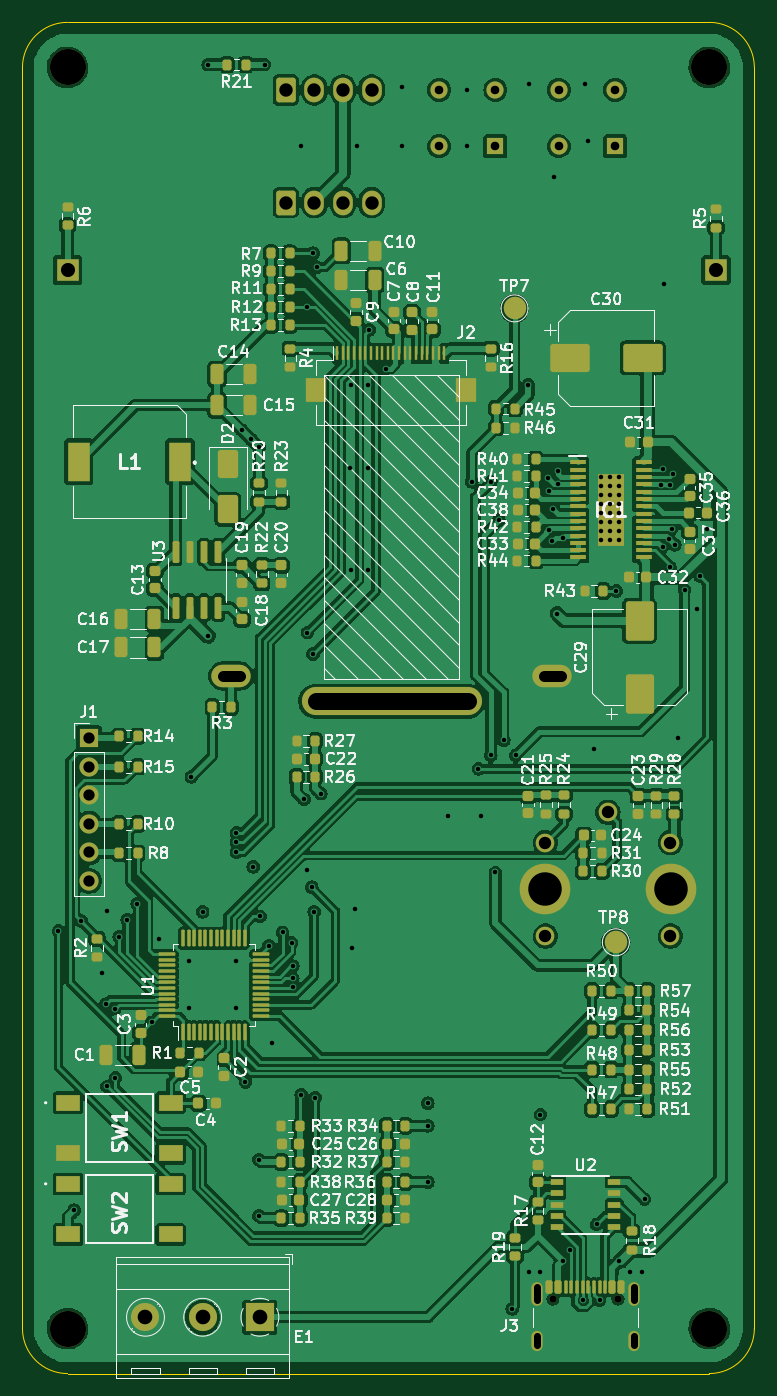
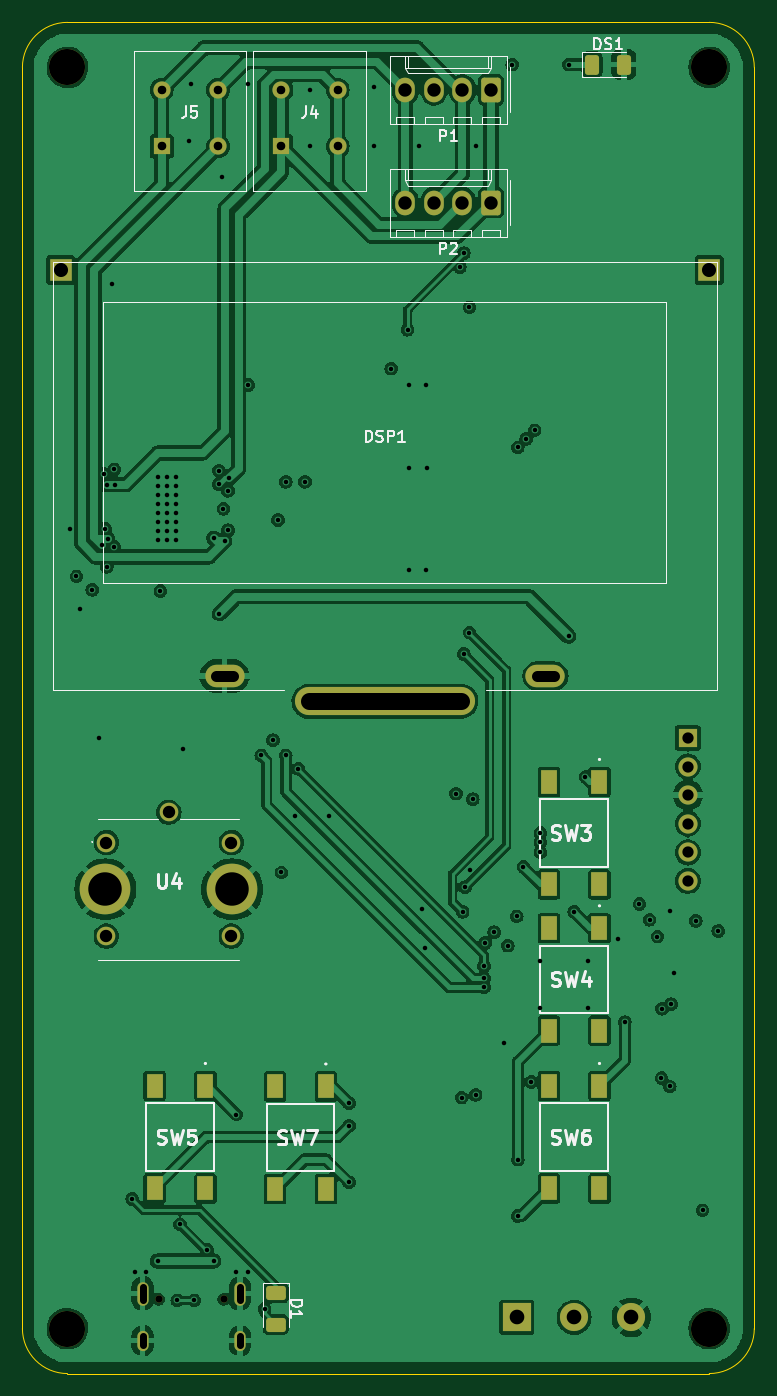
Circuit board: 13 layer files. Board 65.0 x 120.0 mm.
- bottom_copper: StepperControllerPCB-B_Cu.gbr (205010 bytes)
- bottom_mask: StepperControllerPCB-B_Mask.gbr (4067 bytes)
- paste: StepperControllerPCB-B_Paste.gbr (2013 bytes)
- bottom_silk: StepperControllerPCB-B_Silkscreen.gbr (24242 bytes)
- outline: StepperControllerPCB-Edge_Cuts.gbr (1005 bytes)
- top_copper: StepperControllerPCB-F_Cu.gbr (373962 bytes)
- top_mask: StepperControllerPCB-F_Mask.gbr (16185 bytes)
- paste: StepperControllerPCB-F_Paste.gbr (14207 bytes)
- top_silk: StepperControllerPCB-F_Silkscreen.gbr (195804 bytes)
- inner_copper: StepperControllerPCB-In1_Cu.gbr (192955 bytes)
- inner_copper: StepperControllerPCB-In2_Cu.gbr (175930 bytes)
- drill: StepperControllerPCB-NPTH.drl (585 bytes)
- drill: StepperControllerPCB-PTH.drl (3623 bytes)

=== bottom_copper: StepperControllerPCB-B_Cu.gbr (205010 bytes, source omitted) ===
=== bottom_mask: StepperControllerPCB-B_Mask.gbr ===
%TF.GenerationSoftware,KiCad,Pcbnew,7.0.10*%
%TF.CreationDate,2025-08-17T20:38:30-04:00*%
%TF.ProjectId,StepperControllerPCB,53746570-7065-4724-936f-6e74726f6c6c,rev?*%
%TF.SameCoordinates,Original*%
%TF.FileFunction,Soldermask,Bot*%
%TF.FilePolarity,Negative*%
%FSLAX46Y46*%
G04 Gerber Fmt 4.6, Leading zero omitted, Abs format (unit mm)*
G04 Created by KiCad (PCBNEW 7.0.10) date 2025-08-17 20:38:30*
%MOMM*%
%LPD*%
G01*
G04 APERTURE LIST*
G04 Aperture macros list*
%AMRoundRect*
0 Rectangle with rounded corners*
0 $1 Rounding radius*
0 $2 $3 $4 $5 $6 $7 $8 $9 X,Y pos of 4 corners*
0 Add a 4 corners polygon primitive as box body*
4,1,4,$2,$3,$4,$5,$6,$7,$8,$9,$2,$3,0*
0 Add four circle primitives for the rounded corners*
1,1,$1+$1,$2,$3*
1,1,$1+$1,$4,$5*
1,1,$1+$1,$6,$7*
1,1,$1+$1,$8,$9*
0 Add four rect primitives between the rounded corners*
20,1,$1+$1,$2,$3,$4,$5,0*
20,1,$1+$1,$4,$5,$6,$7,0*
20,1,$1+$1,$6,$7,$8,$9,0*
20,1,$1+$1,$8,$9,$2,$3,0*%
G04 Aperture macros list end*
%ADD10C,3.200000*%
%ADD11C,0.650000*%
%ADD12O,1.000000X2.100000*%
%ADD13O,1.000000X1.800000*%
%ADD14R,2.500000X2.500000*%
%ADD15C,2.500000*%
%ADD16R,1.700000X1.700000*%
%ADD17O,1.700000X1.700000*%
%ADD18R,1.400000X2.100000*%
%ADD19R,1.524000X1.524000*%
%ADD20C,1.524000*%
%ADD21C,1.650000*%
%ADD22C,4.500000*%
%ADD23RoundRect,0.250000X-0.620000X-0.845000X0.620000X-0.845000X0.620000X0.845000X-0.620000X0.845000X0*%
%ADD24O,1.740000X2.190000*%
%ADD25O,16.000000X2.500000*%
%ADD26O,3.500000X2.000000*%
%ADD27R,2.000000X2.000000*%
%ADD28RoundRect,0.250000X0.375000X0.625000X-0.375000X0.625000X-0.375000X-0.625000X0.375000X-0.625000X0*%
%ADD29RoundRect,0.250000X-0.625000X0.375000X-0.625000X-0.375000X0.625000X-0.375000X0.625000X0.375000X0*%
G04 APERTURE END LIST*
D10*
%TO.C,H3*%
X119000000Y-146000000D03*
%TD*%
D11*
%TO.C,J3*%
X162110000Y-143395000D03*
X167890000Y-143395000D03*
D12*
X160680000Y-142895000D03*
D13*
X160680000Y-147075000D03*
D12*
X169320000Y-142895000D03*
D13*
X169320000Y-147075000D03*
%TD*%
D10*
%TO.C,H1*%
X119000000Y-34000000D03*
%TD*%
%TO.C,H4*%
X176000000Y-146000000D03*
%TD*%
D14*
%TO.C,E1*%
X136085000Y-145000000D03*
D15*
X131005000Y-145000000D03*
X125925000Y-145000000D03*
%TD*%
D16*
%TO.C,J1*%
X120900000Y-93550000D03*
D17*
X120900000Y-96090000D03*
X120900000Y-98630000D03*
X120900000Y-101170000D03*
X120900000Y-103710000D03*
X120900000Y-106250000D03*
%TD*%
D10*
%TO.C,H2*%
X176000000Y-34000000D03*
%TD*%
D18*
%TO.C,SW3*%
X128750000Y-97450000D03*
X128750000Y-106550000D03*
X133250000Y-97450000D03*
X133250000Y-106550000D03*
%TD*%
%TO.C,SW4*%
X128750000Y-110450000D03*
X128750000Y-119550000D03*
X133250000Y-110450000D03*
X133250000Y-119550000D03*
%TD*%
D19*
%TO.C,J5*%
X167630000Y-41000000D03*
D20*
X167630000Y-36000000D03*
X162630000Y-41000000D03*
X162630000Y-36000000D03*
%TD*%
D21*
%TO.C,U4*%
X172550000Y-102850000D03*
X161450000Y-102850000D03*
X172550000Y-111150000D03*
X161450000Y-111150000D03*
X167000000Y-100150000D03*
D22*
X172625000Y-107000000D03*
X161375000Y-107000000D03*
%TD*%
D23*
%TO.C,P1*%
X138380000Y-36000000D03*
D24*
X140920000Y-36000000D03*
X143460000Y-36000000D03*
X146000000Y-36000000D03*
%TD*%
D18*
%TO.C,SW6*%
X128750000Y-124450000D03*
X128750000Y-133550000D03*
X133250000Y-124450000D03*
X133250000Y-133550000D03*
%TD*%
D25*
%TO.C,DSP1*%
X147800000Y-90300000D03*
D26*
X133550000Y-88050000D03*
X162050000Y-88050000D03*
D27*
X119000000Y-52000000D03*
X176600000Y-52000000D03*
%TD*%
D28*
%TO.C,DS1*%
X129400000Y-33750000D03*
X126600000Y-33750000D03*
%TD*%
D19*
%TO.C,J4*%
X157000000Y-41000000D03*
D20*
X157000000Y-36000000D03*
X152000000Y-41000000D03*
X152000000Y-36000000D03*
%TD*%
D29*
%TO.C,D1*%
X157500000Y-142850000D03*
X157500000Y-145650000D03*
%TD*%
D23*
%TO.C,P2*%
X138380000Y-46000000D03*
D24*
X140920000Y-46000000D03*
X143460000Y-46000000D03*
X146000000Y-46000000D03*
%TD*%
D18*
%TO.C,SW7*%
X153050000Y-124495500D03*
X153050000Y-133595500D03*
X157550000Y-124495500D03*
X157550000Y-133595500D03*
%TD*%
%TO.C,SW5*%
X163750000Y-124450000D03*
X163750000Y-133550000D03*
X168250000Y-124450000D03*
X168250000Y-133550000D03*
%TD*%
M02*

=== paste: StepperControllerPCB-B_Paste.gbr (2013 bytes, source withheld) ===
=== bottom_silk: StepperControllerPCB-B_Silkscreen.gbr (24242 bytes, source omitted) ===
=== outline: StepperControllerPCB-Edge_Cuts.gbr ===
%TF.GenerationSoftware,KiCad,Pcbnew,7.0.10*%
%TF.CreationDate,2025-08-17T20:38:30-04:00*%
%TF.ProjectId,StepperControllerPCB,53746570-7065-4724-936f-6e74726f6c6c,rev?*%
%TF.SameCoordinates,Original*%
%TF.FileFunction,Profile,NP*%
%FSLAX46Y46*%
G04 Gerber Fmt 4.6, Leading zero omitted, Abs format (unit mm)*
G04 Created by KiCad (PCBNEW 7.0.10) date 2025-08-17 20:38:30*
%MOMM*%
%LPD*%
G01*
G04 APERTURE LIST*
%TA.AperFunction,Profile*%
%ADD10C,0.100000*%
%TD*%
G04 APERTURE END LIST*
D10*
X176000000Y-150000000D02*
G75*
G03*
X180000000Y-146000000I0J4000000D01*
G01*
X115000000Y-34000000D02*
X115000000Y-146000000D01*
X119000000Y-30000000D02*
G75*
G03*
X115000000Y-34000000I0J-4000000D01*
G01*
X119000000Y-150000000D02*
X176000000Y-150000000D01*
X176000000Y-30000000D02*
X119000000Y-30000000D01*
X115000000Y-146000000D02*
G75*
G03*
X119000000Y-150000000I4000000J0D01*
G01*
X180000000Y-34000000D02*
G75*
G03*
X176000000Y-30000000I-4000000J0D01*
G01*
X180000000Y-146000000D02*
X180000000Y-34000000D01*
M02*

=== top_copper: StepperControllerPCB-F_Cu.gbr (373962 bytes, source omitted) ===
=== top_mask: StepperControllerPCB-F_Mask.gbr (16185 bytes, source omitted) ===
=== paste: StepperControllerPCB-F_Paste.gbr (14207 bytes, source omitted) ===
=== top_silk: StepperControllerPCB-F_Silkscreen.gbr (195804 bytes, source omitted) ===
=== inner_copper: StepperControllerPCB-In1_Cu.gbr (192955 bytes, source omitted) ===
=== inner_copper: StepperControllerPCB-In2_Cu.gbr (175930 bytes, source omitted) ===
=== drill: StepperControllerPCB-NPTH.drl ===
M48
; DRILL file {KiCad 7.0.10} date Sun Aug 17 20:38:32 2025
; FORMAT={-:-/ absolute / metric / decimal}
; #@! TF.CreationDate,2025-08-17T20:38:32-04:00
; #@! TF.GenerationSoftware,Kicad,Pcbnew,7.0.10
; #@! TF.FileFunction,NonPlated,1,4,NPTH
FMAT,2
METRIC
; #@! TA.AperFunction,NonPlated,NPTH,ComponentDrill
T1C0.650
; #@! TA.AperFunction,NonPlated,NPTH,ComponentDrill
T2C1.500
; #@! TA.AperFunction,NonPlated,NPTH,ComponentDrill
T3C3.200
%
G90
G05
T1
X162.11Y-143.395
X167.89Y-143.395
T3
X119.0Y-34.0
X119.0Y-146.0
X176.0Y-34.0
X176.0Y-146.0
T2
X154.55Y-90.3G85X141.05Y-90.3
G05
M30

=== drill: StepperControllerPCB-PTH.drl ===
M48
; DRILL file {KiCad 7.0.10} date Sun Aug 17 20:38:32 2025
; FORMAT={-:-/ absolute / metric / decimal}
; #@! TF.CreationDate,2025-08-17T20:38:32-04:00
; #@! TF.GenerationSoftware,Kicad,Pcbnew,7.0.10
; #@! TF.FileFunction,Plated,1,4,PTH
FMAT,2
METRIC
; #@! TA.AperFunction,Plated,PTH,ViaDrill
T1C0.400
; #@! TA.AperFunction,Plated,PTH,ComponentDrill
T2C0.600
; #@! TA.AperFunction,Plated,PTH,ComponentDrill
T3C0.762
; #@! TA.AperFunction,Plated,PTH,ComponentDrill
T4C1.000
; #@! TA.AperFunction,Plated,PTH,ComponentDrill
T5C1.100
; #@! TA.AperFunction,Plated,PTH,ComponentDrill
T6C1.190
; #@! TA.AperFunction,Plated,PTH,ComponentDrill
T7C1.250
; #@! TA.AperFunction,Plated,PTH,ComponentDrill
T8C1.300
; #@! TA.AperFunction,Plated,PTH,ComponentDrill
T9C2.970
%
G90
G05
T1
X118.2Y-110.7
X119.6Y-135.5
X120.2Y-109.8
X122.1Y-114.4
X122.4Y-117.2
X122.5Y-108.9
X122.5Y-124.5
X123.2Y-117.6
X123.25Y-123.75
X123.6Y-111.2
X124.3Y-109.7
X125.2Y-108.3
X126.5Y-118.8
X127.1Y-111.4
X129.8Y-113.4
X129.8Y-117.5
X130.0Y-97.0
X131.0Y-109.0
X131.5Y-33.75
X131.5Y-84.5
X134.0Y-102.0
X134.0Y-102.8
X134.0Y-103.7
X134.0Y-113.4
X134.0Y-117.5
X134.512Y-66.237
X134.8Y-124.1
X135.262Y-66.987
X135.5Y-105.0
X136.0Y-67.75
X136.0Y-131.0
X136.0Y-136.0
X136.1Y-109.4
X136.5Y-33.75
X136.9Y-112.0
X137.2Y-120.6
X138.1Y-110.8
X138.9Y-111.75
X139.0Y-113.8
X139.0Y-114.9
X139.0Y-115.7
X139.75Y-41.0
X139.75Y-125.25
X140.0Y-99.0
X140.25Y-105.25
X140.3Y-55.3
X140.3Y-84.2
X140.7Y-106.8
X140.8Y-50.5
X140.8Y-86.1
X140.9Y-109.0
X141.0Y-125.5
X141.158Y-51.742
X141.5Y-98.5
X144.1Y-69.6
X144.2Y-62.2
X144.2Y-78.6
X144.25Y-112.25
X144.5Y-108.75
X144.75Y-41.0
X145.7Y-62.2
X145.7Y-69.6
X145.7Y-78.6
X145.8Y-57.3
X147.25Y-60.75
X148.75Y-35.75
X148.75Y-41.0
X151.0Y-126.0
X151.0Y-128.0
X151.0Y-133.0
X152.75Y-100.5
X154.5Y-36.0
X154.5Y-41.0
X154.9Y-70.8
X155.5Y-96.3
X155.75Y-100.5
X156.6Y-70.8
X156.6Y-95.1
X157.0Y-105.5
X157.3Y-74.2
X157.75Y-93.75
X158.5Y-144.25
X158.8Y-95.1
X159.925Y-62.2
X160.0Y-35.5
X160.0Y-141.0
X161.0Y-127.0
X161.0Y-141.0
X161.642Y-70.5
X161.743Y-71.6
X161.743Y-75.1
X162.042Y-76.1
X162.142Y-73.2
X162.25Y-43.75
X162.5Y-82.5
X162.542Y-69.8
X162.551Y-71.022
X162.993Y-75.8
X163.0Y-140.0
X163.596Y-139.029
X164.75Y-143.5
X165.0Y-35.5
X165.25Y-40.5
X165.75Y-94.5
X166.0Y-136.75
X166.25Y-143.5
X166.4Y-70.4
X166.4Y-71.2
X166.4Y-72.0
X166.4Y-72.8
X166.4Y-73.6
X166.4Y-74.4
X166.4Y-75.2
X166.4Y-76.0
X167.2Y-70.4
X167.2Y-71.2
X167.2Y-72.0
X167.2Y-72.8
X167.2Y-73.6
X167.2Y-74.4
X167.2Y-75.2
X167.2Y-76.0
X167.75Y-80.5
X168.0Y-70.4
X168.0Y-71.2
X168.0Y-72.0
X168.0Y-72.8
X168.0Y-73.6
X168.0Y-74.4
X168.0Y-75.2
X168.0Y-76.0
X168.0Y-140.0
X169.0Y-141.0
X170.0Y-141.0
X170.25Y-134.5
X171.742Y-71.05
X171.843Y-69.7
X171.843Y-76.6
X172.0Y-53.25
X172.442Y-75.9
X172.492Y-71.05
X172.5Y-78.35
X172.642Y-75.0
X172.742Y-70.1
X172.942Y-76.4
X173.2Y-93.6
X173.8Y-80.4
X174.9Y-82.1
X175.2Y-79.2
X175.75Y-75.0
T3
X152.0Y-36.0
X152.0Y-41.0
X157.0Y-36.0
X157.0Y-41.0
X162.63Y-36.0
X162.63Y-41.0
X167.63Y-36.0
X167.63Y-41.0
T4
X120.9Y-93.55
X120.9Y-96.09
X120.9Y-98.63
X120.9Y-101.17
X120.9Y-103.71
X120.9Y-106.25
T5
X161.45Y-102.85
X161.45Y-111.15
X167.0Y-100.15
X172.55Y-102.85
X172.55Y-111.15
T6
X138.38Y-36.0
X138.38Y-46.0
X140.92Y-36.0
X140.92Y-46.0
X143.46Y-36.0
X143.46Y-46.0
X146.0Y-36.0
X146.0Y-46.0
T7
X119.0Y-52.0
X176.6Y-52.0
T8
X125.925Y-145.0
X131.005Y-145.0
X136.085Y-145.0
T9
X161.375Y-107.0
X172.625Y-107.0
T2
X160.68Y-142.345G85X160.68Y-143.445
G05
X160.68Y-146.675G85X160.68Y-147.475
G05
X169.32Y-142.345G85X169.32Y-143.445
G05
X169.32Y-146.675G85X169.32Y-147.475
G05
T4
X134.3Y-88.05G85X132.8Y-88.05
G05
X162.8Y-88.05G85X161.3Y-88.05
G05
M30
